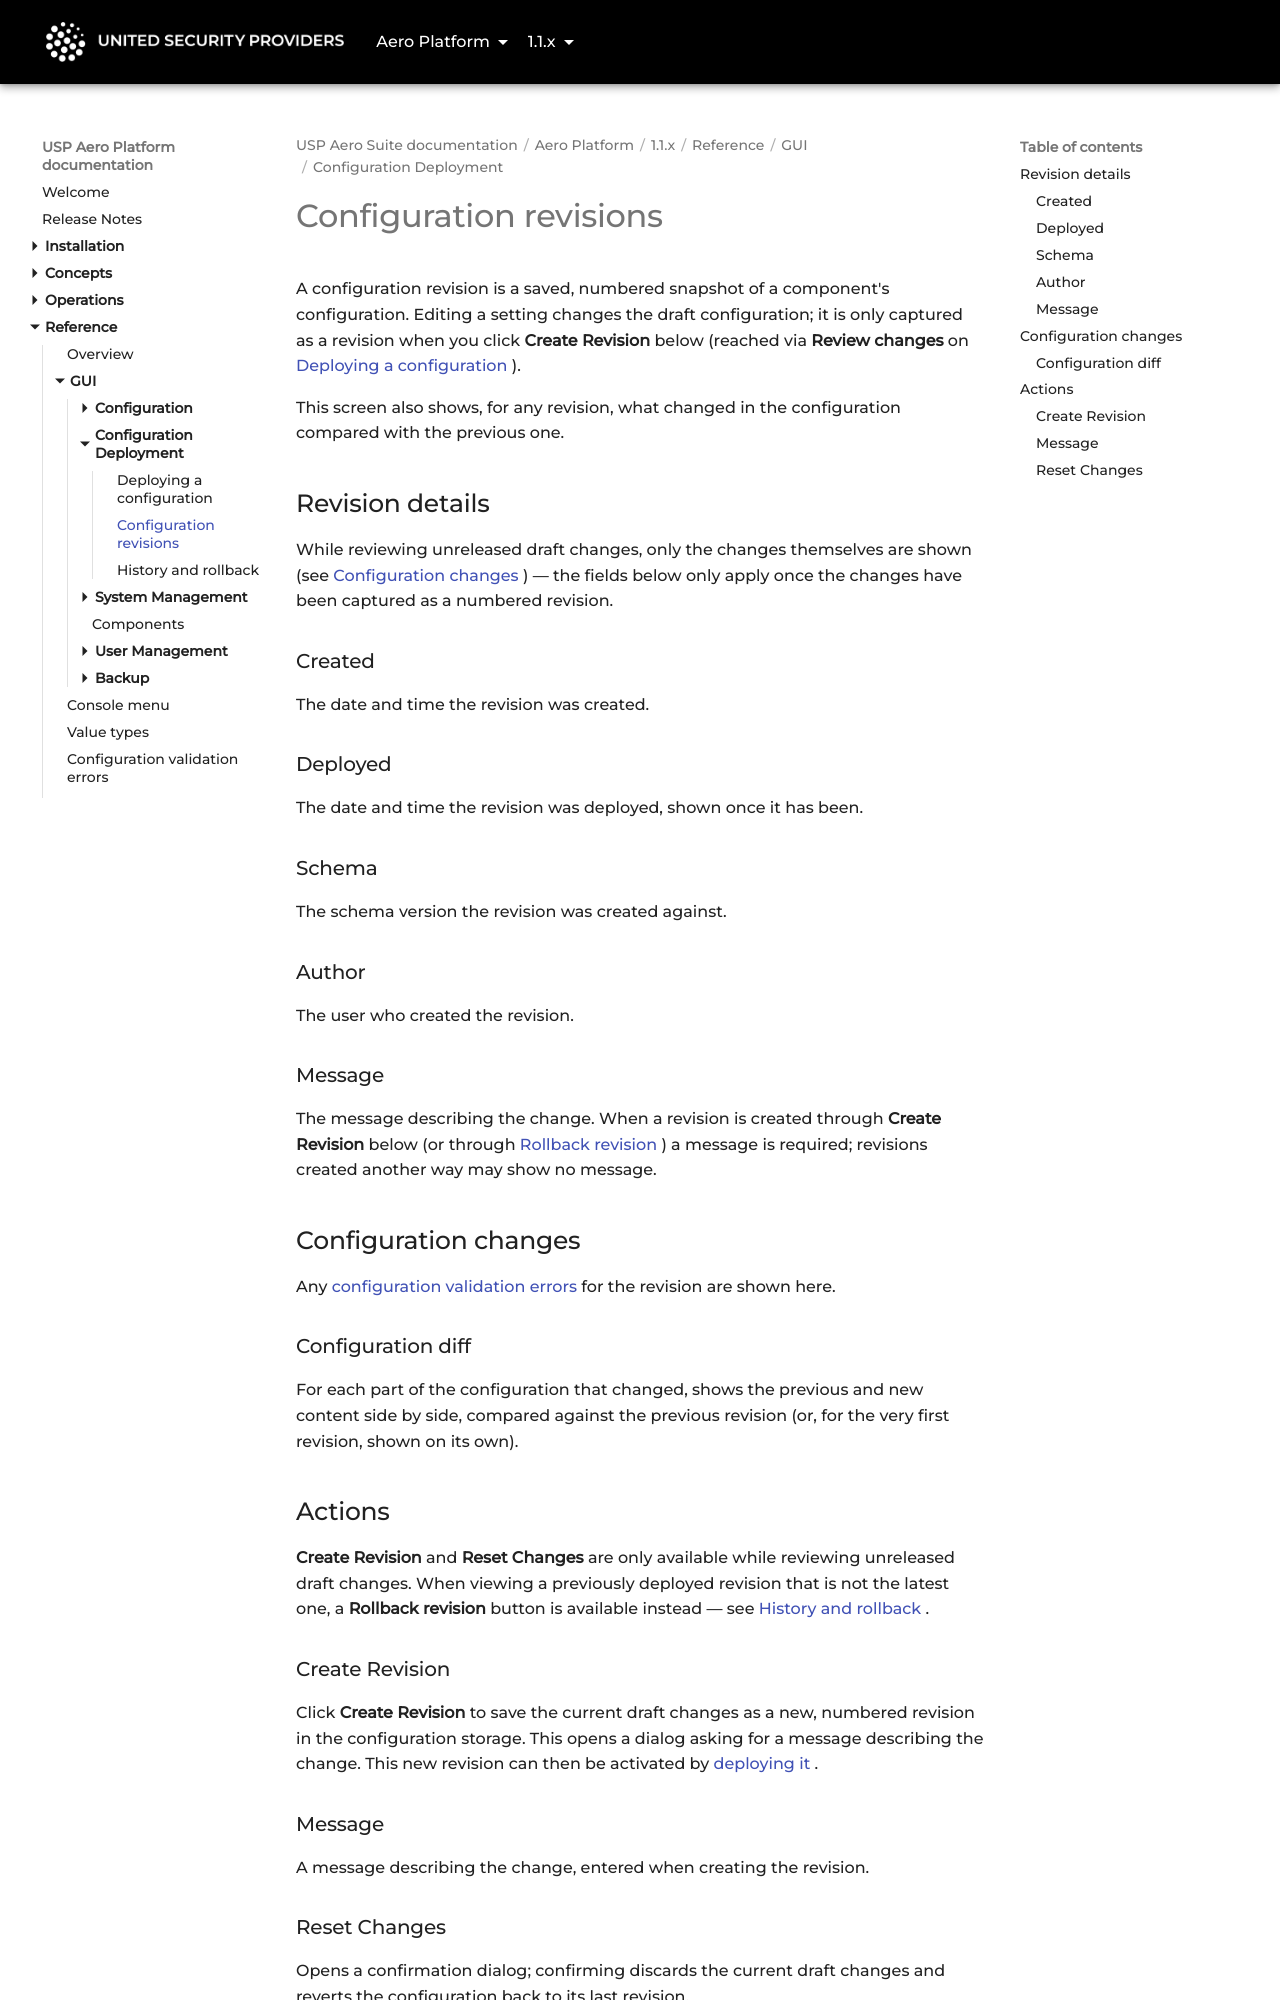

repository: united-security-providers/usp-aero · page: platform/1.1.x/reference/gui/deployment/revisions/index.html · generator: mkdocs

---
title: "Configuration revisions"
weight: 20
---

# Configuration revisions

A configuration revision is a saved, numbered snapshot of a component's configuration. Editing a
setting changes the draft configuration; it is only captured as a revision when you click
**Create Revision** below (reached via **Review changes** on [Deploying a configuration](deploy)).

This screen also shows, for any revision, what changed in the configuration compared with the
previous one.

## Revision details

While reviewing unreleased draft changes, only the changes themselves are shown (see
[Configuration changes](#configuration-changes)) — the fields below only apply once the changes
have been captured as a numbered revision.

### Created {#updatedAt}

The date and time the revision was created.

### Deployed {#activatedAt}

The date and time the revision was deployed, shown once it has been.

### Schema {#schemaVersion}

The schema version the revision was created against.

### Author {#author}

The user who created the revision.

### Message {#comment}

The message describing the change. When a revision is created through **Create Revision** below (or
through [Rollback revision](history-and-rollback#rollback)) a message is required; revisions
created another way may show no message.

## Configuration changes

Any [configuration validation errors](../../validation-errors) for the revision are shown here.

### Configuration diff {#diffContent}

For each part of the configuration that changed, shows the previous and new content side by side,
compared against the previous revision (or, for the very first revision, shown on its own).

## Actions

**Create Revision** and **Reset Changes** are only available while reviewing unreleased draft
changes. When viewing a previously deployed revision that is not the latest one, a
**Rollback revision** button is available instead — see
[History and rollback](history-and-rollback#rollback).

### Create Revision {#createRevision}

Click **Create Revision** to save the current draft changes as a new, numbered revision in the
configuration storage. This opens a dialog asking for a message describing the change. This new
revision can then be activated by [deploying it](deploy).

### Message {#message}

A message describing the change, entered when creating the revision.
